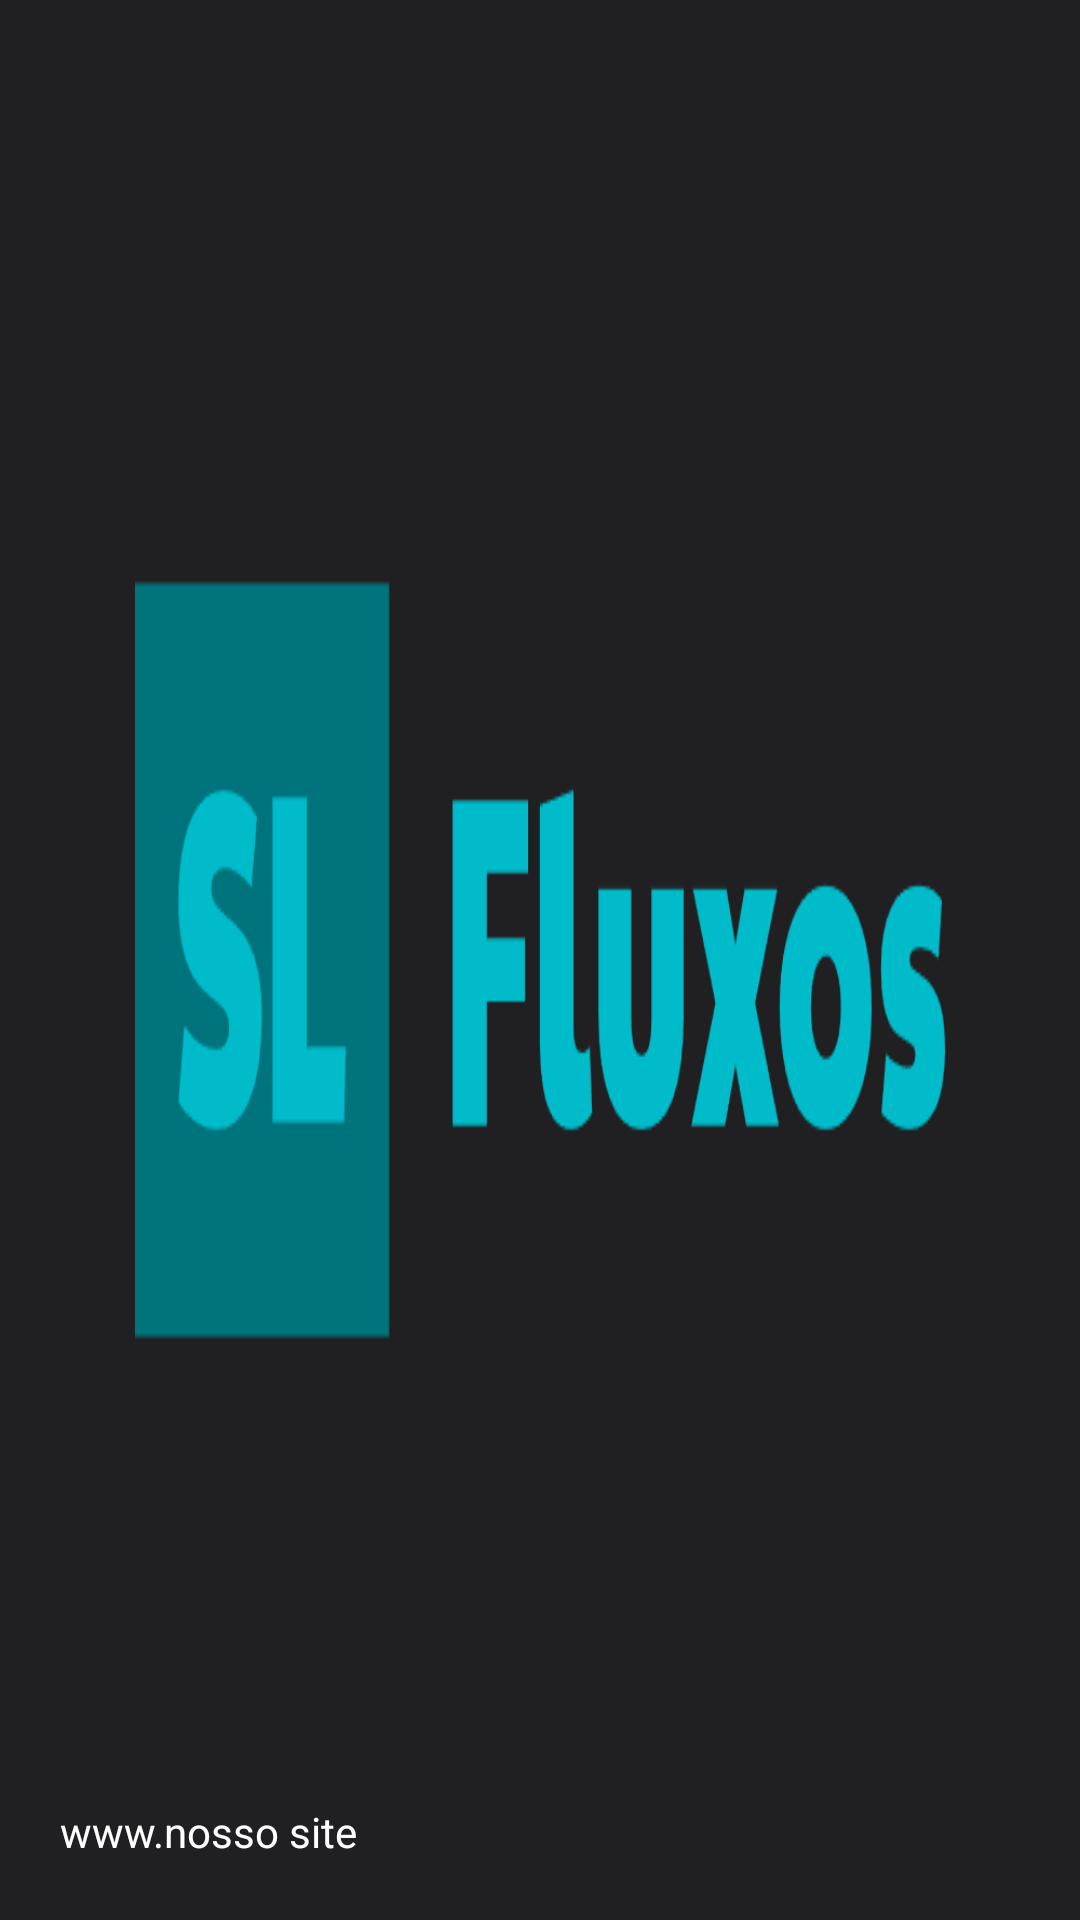

Write the Android layout XML for this screen, with the resource values it uses.
<!-- AndroidManifest.xml: application theme AppTheme -->
<!-- res/layout/header.xml -->
<?xml version="1.0" encoding="utf-8"?>
<LinearLayout xmlns:android="http://schemas.android.com/apk/res/android"
    android:layout_width="match_parent"
    android:layout_height="200dp"
    android:orientation="vertical"
    android:background="@drawable/logo"
    android:gravity="bottom"
    android:padding="20dp">




    <TextView
        android:layout_width="wrap_content"
        android:layout_height="wrap_content"
        android:text="www.nosso site"
        android:textSize="14sp"
        android:textColor="@color/white"/>


</LinearLayout>
<!-- resources referenced by this layout -->
<resources>
  <color name="white">#FFFFFFFF</color>
  <!-- drawable logo: png bitmap (drawable, 21518 bytes) -->
  <style name="AppTheme" parent="Theme.AppCompat.Light.NoActionBar">
          
          <item name="colorPrimary">@color/corPrimaria</item> 
          <item name="colorPrimaryDark">@color/corPrimariaEscura</item> 
          <item name="colorAccent">@color/corSecundaria</item> 
          <item name="android:windowBackground">@color/corFundo</item> 
  
  
          <item name="colorPrimary">@color/colorPrimary</item>
          <item name="colorPrimaryDark">@color/colorPrimaryDark</item>
          <item name="colorAccent">@color/colorAccent</item>
          <item name="android:popupMenuStyle">@style/CustomPopupMenu</item>
          
          <item name="android:statusBarColor">#000000</item>
  
      </style>
  <color name="corPrimaria">#3F51B5</color>
  <color name="corPrimariaEscura">#303F9F</color>
  <color name="corSecundaria">#FF4081</color>
  <color name="corFundo">#FFFFFF</color>
  <color name="colorPrimary">#3F51B5</color>
  <color name="colorPrimaryDark">#3700B3</color>
  <color name="colorAccent">#03DAC5</color>
  <style name="CustomPopupMenu" parent="Widget.AppCompat.PopupMenu">
          <item name="android:overlapAnchor">false</item>
          <item name="android:popupBackground">@drawable/popup_background</item>
      </style>
  <!-- drawable popup_background (drawable) -->
  <?xml version="1.0" encoding="utf-8"?>
  <selector xmlns:android="http://schemas.android.com/apk/res/android">
      <shape xmlns:android="http://schemas.android.com/apk/res/android">
          <solid android:color="#FFFFFF"/>
          <corners android:radius="8dp"/>
          <padding
              android:left="8dp"
              android:top="8dp"
              android:right="8dp"
              android:bottom="8dp"/>
      </shape>
  
  </selector>
</resources>
